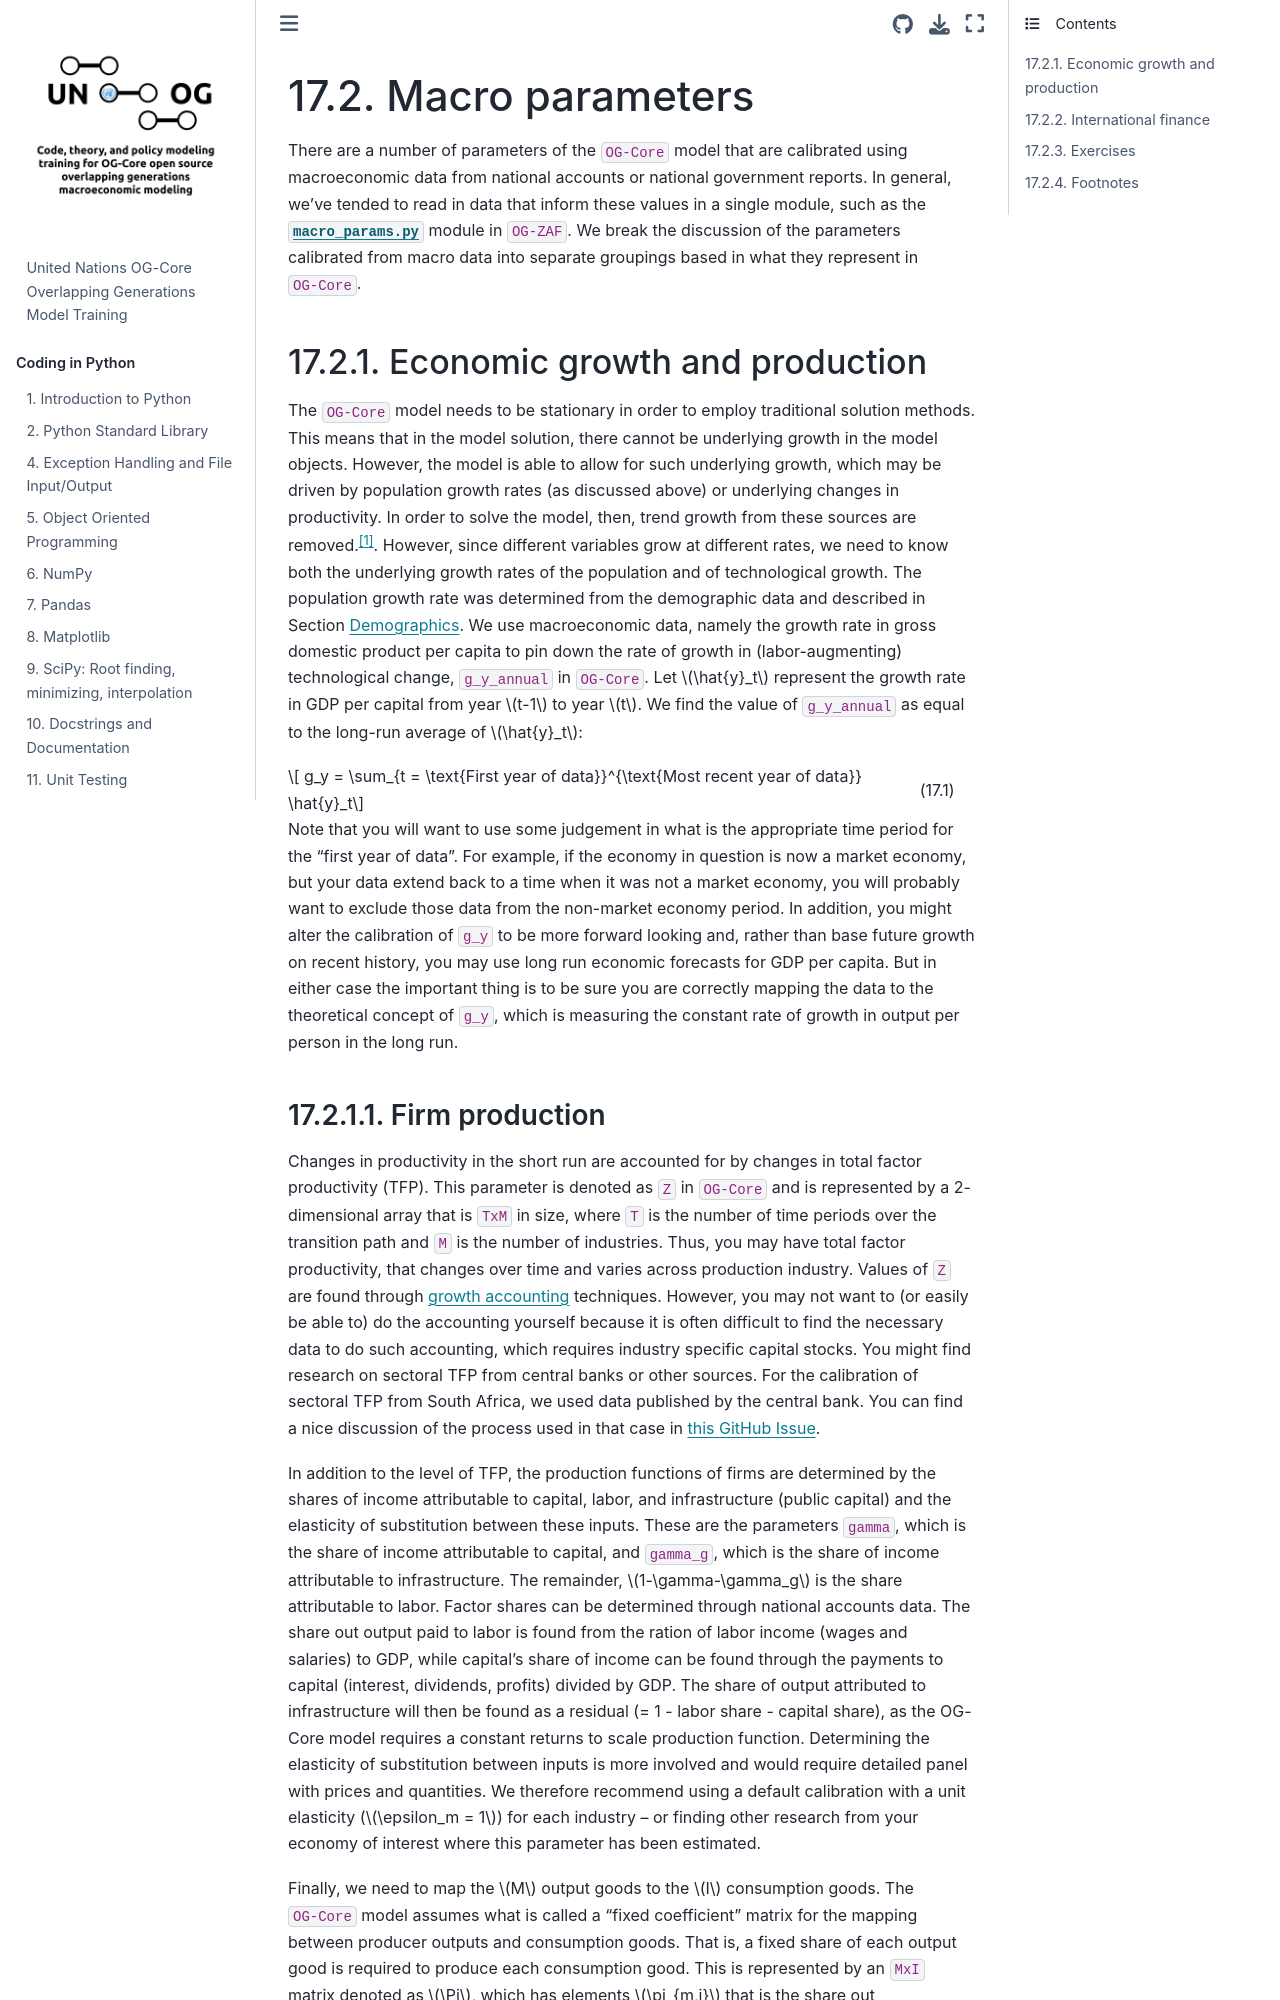

repository: EAPD-DRB/UN-OG-Training · page: OG/MacroParams.html · generator: jekyll

(SecMacroParams)=
# Macro parameters

There are a number of parameters of the `OG-Core` model that are calibrated using macroeconomic data from national accounts or national government reports.  In general, we've tended to read in data that inform these values in a single module, such as the [`macro_params.py`](https://github.com/EAPD-DRB/OG-ZAF/blob/main/ogzaf/macro_params.py) module in `OG-ZAF`.  We break the discussion of the parameters calibrated from macro data into separate groupings based in what they represent in `OG-Core`.

## Economic growth and production

The `OG-Core` model needs to be stationary in order to employ traditional solution methods.  This means that in the model solution, there cannot be underlying growth in the model objects.  However, the model is able to allow for such underlying growth, which may be driven by population growth rates (as discussed above) or underlying changes in productivity.  In order to solve the model, then, trend growth from these sources are removed.[^stationary_note].  However, since different variables grow at different rates, we need to know both the underlying growth rates of the population and of technological growth.  The population growth rate was determined from the demographic data and described in Section {ref}`SecDemographics`. We use macroeconomic data, namely the growth rate in gross domestic product per capita to pin down the rate of growth in (labor-augmenting) technological change, `g_y_annual` in `OG-Core`.  Let $\hat{y}_t$ represent the growth rate in GDP per capital from year $t-1$ to year $t$.  We find the value of `g_y_annual` as equal to the long-run average of $\hat{y}_t$:

```{math}
:label: g_y_calib
 g_y = \sum_{t = \text{First year of data}}^{\text{Most recent year of data}} \hat{y}_t
```

Note that you will want to use some judgement in what is the appropriate time period for the "first year of data". For example, if the economy in question is now a market economy, but your data extend back to a time when it was not a market economy, you will probably want to exclude those data from the non-market economy period.  In addition, you might alter the calibration of `g_y` to be more forward looking and, rather than base future growth on recent history, you may use long run economic forecasts for GDP per capita.  But in either case the important thing is to be sure you are correctly mapping the data to the theoretical concept of `g_y`, which is measuring the constant rate of growth in output per person in the long run.
